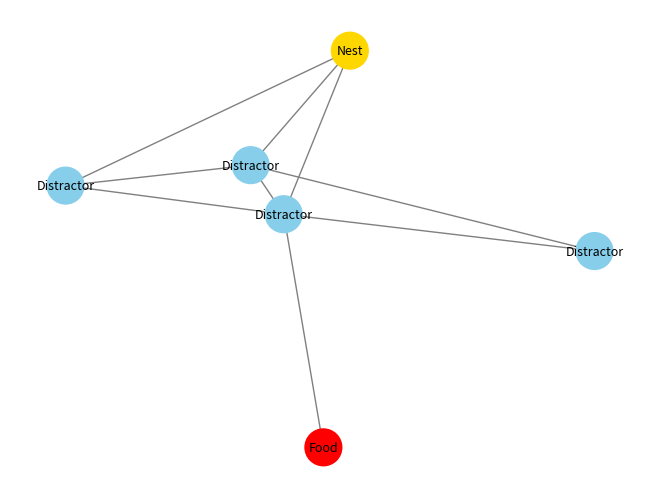

Write the Python code that produced this figure.
import math
import random
import networkx as nx
import matplotlib.pyplot as plt

class Environment:
    def __init__(self, num_distractors=4, connect_threshold=50.0, max_tries=1000, plot=False):
        """
        Initializes the environment/network.
        
        :param num_distractors: Number of distractor nodes
        :param connect_threshold: Controls the maximum Euclidean distance between two nodes 
                                  for them to be connected by an edge in the graph
        :param max_tries: Max number of attempts to generate a single connected graph
                          from nest (node 0) to food (node 1), skipping direct edge
        :param plot: If True, visualize the environment after creation
        """
        self.num_distractors = num_distractors
        self.connect_threshold = connect_threshold
        self.max_tries = max_tries
        self.nest_position = (0, 0)
        self.graph = nx.Graph()

        self._setup_environment()
        if plot:
            self.visualize_environment()

    def _setup_environment(self):
        """
        Generate the graph:
          1. Create nest (node 0) at (0,0)
          2. Create food (node 1) at a random position
          3. Create distractors (2..N)
          4. Form edges based on distance threshold, but skip nest->food direct edge
          5. Ensure no isolated node (only 1 cluster in the graph)
        """
        attempt = 0
        while attempt < self.max_tries:
            self.graph.clear()

            # create nest node
            self.graph.add_node(0,
                                position=self.nest_position,
                                type='Nest')
            # create food node
            food_position = self._random_position()
            self.graph.add_node(1,
                                position=food_position,
                                type='Food')

            # create distractors
            for node_index in range(2, self.num_distractors + 2):
                pos = self._random_position()
                self.graph.add_node(node_index,
                                    position=pos,
                                    type='Distractor')

            # connect nodes (except direct 0->1)
            self._connect_nodes()

            # check if the entire graph is a single connected component
            if nx.is_connected(self.graph):
                return

            attempt += 1

        raise RuntimeError(
            f"Failed to generate a single-cluster graph (no disjoint nodes)"
            f"within {self.max_tries} attempts"
        )

    def _connect_nodes(self):
        """
        Connect nodes pairwise if their distance is below 'connect_threshold',
        skipping the direct edge (0->1) between nest and food.
        """
        all_nodes = list(self.graph.nodes())
        positions = nx.get_node_attributes(self.graph, 'position')

        for i in all_nodes:
            for j in all_nodes:
                if i < j:
                    # skip direct edge (0->1)
                    if (i == 0 and j == 1) or (i == 1 and j == 0):
                        continue

                    dist_ij = self.calculate_distance(positions[i], positions[j])
                    if dist_ij <= self.connect_threshold:
                        self.graph.add_edge(i, j)

    def _random_position(self):
        """Generates a random (x, y) position"""
        return (random.randint(-100, 100), random.randint(-100, 100))

    def calculate_distance(self, pos1, pos2):
        """Calculates Euclidean distance between two points"""
        dx = pos2[0] - pos1[0]
        dy = pos2[1] - pos1[1]
        return math.hypot(dx, dy)

    def calculate_direction(self, pos1, pos2):
        """
        Computes a cardinal/intercardinal direction into 8 quadrants
        from pos1 to pos2.
        
        Use this in the agent if/when you want to find the direction
        from the nest to another node.
        """
        dx = pos2[0] - pos1[0]
        dy = pos2[1] - pos1[1]
        angle = math.degrees(math.atan2(dy, dx))
        if angle < 0:
            angle += 360

        directions = ["N", "NE", "E", "SE", "S", "SW", "W", "NW"]
        idx = int((angle + 22.5) // 45) % 8
        return directions[idx]

    def visualize_environment(self):
        pos = nx.get_node_attributes(self.graph, 'position')
        types = nx.get_node_attributes(self.graph, 'type')
        colors = {'Nest': 'gold', 'Food': 'red', 'Distractor': 'skyblue'}

        labels = {node: f"{types[node]}" for node in self.graph.nodes()}

        nx.draw(
            self.graph,
            pos,
            labels=labels,
            with_labels=True,
            node_color=[colors[types[n]] for n in self.graph.nodes()],
            edge_color='gray',
            node_size=700,
            font_size=9
        )
        plt.show()

if __name__ == '__main__':
    env = Environment(num_distractors=4, connect_threshold=60.0, plot=True)
